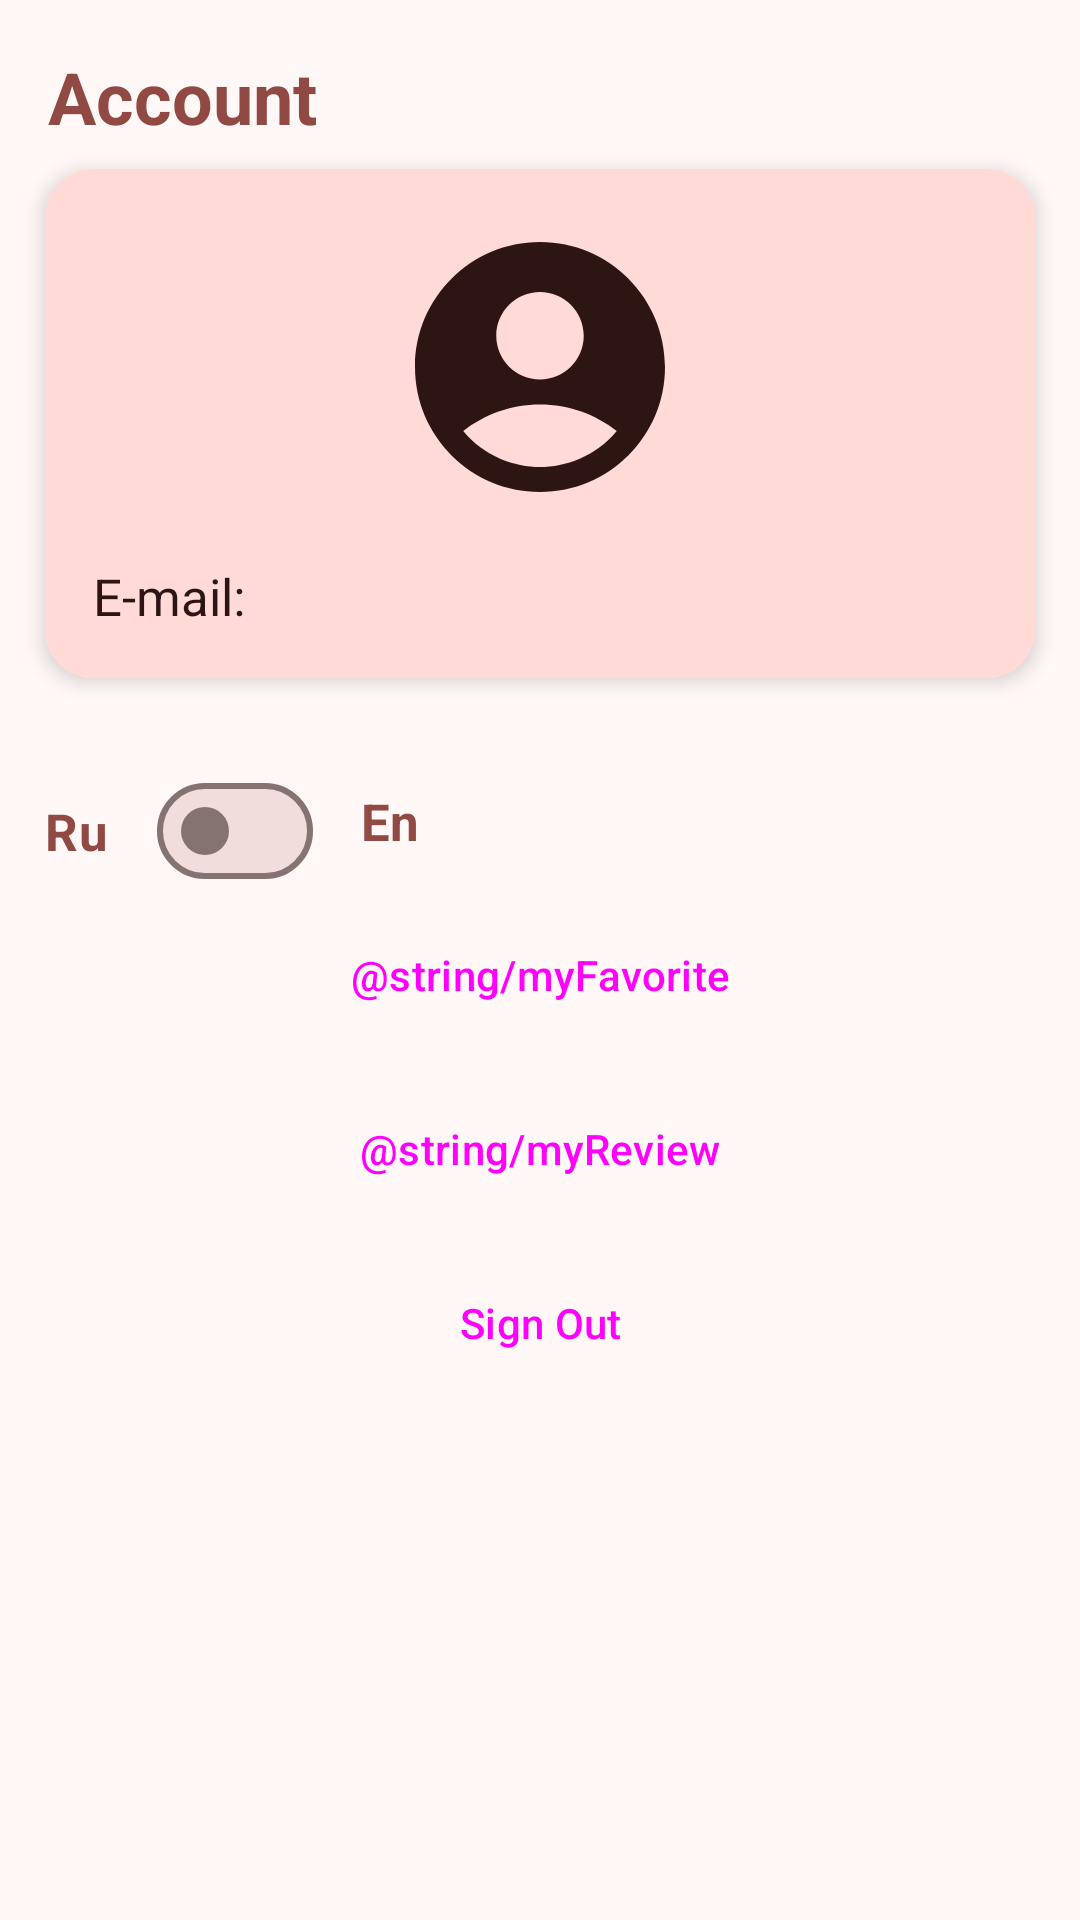

Write the Android layout XML for this screen, with the resource values it uses.
<!-- AndroidManifest.xml: application theme Theme.GuideMetro -->
<!-- res/layout/fragment_account.xml -->
<?xml version="1.0" encoding="utf-8"?>
<androidx.constraintlayout.widget.ConstraintLayout xmlns:android="http://schemas.android.com/apk/res/android"
    xmlns:app="http://schemas.android.com/apk/res-auto"
    android:layout_width="match_parent"
    android:layout_height="match_parent"
    android:background="@color/md_theme_background">

    <TextView
        android:id="@+id/newsHeader"
        android:layout_width="0dp"
        android:layout_height="wrap_content"
        android:layout_marginStart="16dp"
        android:layout_marginTop="16dp"
        android:layout_marginBottom="16dp"
        android:text="@string/account"
        android:textColor="@color/md_theme_primary"
        android:textSize="24sp"
        android:textStyle="bold"
        app:layout_constraintEnd_toEndOf="parent"
        app:layout_constraintStart_toStartOf="parent"
        app:layout_constraintTop_toTopOf="parent" />

    <com.google.android.material.materialswitch.MaterialSwitch
        android:id="@+id/switchLanguage"
        android:layout_width="wrap_content"
        android:layout_height="wrap_content"
        app:layout_constraintBottom_toTopOf="@id/favoriteButton"
        app:layout_constraintStart_toStartOf="parent"
        android:layout_marginStart="15dp"
        android:text="Ru"
        android:textColor="@color/md_theme_primary"
        android:checked="false"
        android:textSize="17sp"
        android:textStyle="bold"/>

    <TextView
        android:id="@+id/eng"
        android:layout_width="0dp"
        android:layout_height="wrap_content"
        android:layout_marginStart="16dp"
        android:layout_marginTop="16dp"
        android:layout_marginBottom="16dp"
        android:text="En"
        android:textColor="@color/md_theme_primary"
        android:textSize="17sp"
        android:textStyle="bold"
        app:layout_constraintEnd_toEndOf="parent"
        app:layout_constraintBottom_toTopOf="@id/favoriteButton"
        app:layout_constraintStart_toEndOf="@id/switchLanguage"/>

    <androidx.cardview.widget.CardView
        android:id="@+id/emailCard"
        android:layout_width="0dp"
        android:layout_height="wrap_content"
        android:layout_marginTop="8dp"
        android:layout_marginStart="15dp"
        android:layout_marginEnd="15dp"
        app:cardCornerRadius="16dp"
        app:cardElevation="4dp"
        app:layout_constraintTop_toBottomOf="@id/newsHeader"
        app:layout_constraintStart_toStartOf="parent"
        app:layout_constraintEnd_toEndOf="parent">

        <androidx.constraintlayout.widget.ConstraintLayout
            android:layout_width="match_parent"
            android:layout_height="wrap_content"
            android:padding="16dp"
            android:background="@color/md_theme_primaryContainer">

            <ImageView
                android:id="@+id/userVector"
                android:layout_width="match_parent"
                android:layout_height="wrap_content"
                app:layout_constraintTop_toTopOf="parent"
                android:src="@drawable/baseline_account_circle_24"
                android:contentDescription="@string/sendButtonDescription"/>

            <TextView
                android:id="@+id/Email"
                android:layout_width="wrap_content"
                android:layout_height="wrap_content"
                android:text="@string/emailAccount"
                android:textColor="@color/md_theme_onSecondaryContainer"
                android:layout_marginTop="15dp"
                android:textSize="17sp"
                app:layout_constraintTop_toBottomOf="@id/userVector"
                app:layout_constraintStart_toStartOf="parent"/>

            <TextView
                android:id="@+id/userEmail"
                android:layout_width="wrap_content"
                android:layout_height="wrap_content"
                android:text=""
                android:textColor="@color/md_theme_onSecondaryContainer"
                android:textSize="16sp"
                app:layout_constraintBaseline_toBaselineOf="@id/Email"
                app:layout_constraintStart_toEndOf="@id/Email"
                android:layout_marginStart="10dp"/>
        </androidx.constraintlayout.widget.ConstraintLayout>
    </androidx.cardview.widget.CardView>

    <Button
        style="@style/Widget.Material3.Button.ElevatedButton"
        android:id="@+id/favoriteButton"
        android:layout_width="match_parent"
        android:layout_height="wrap_content"
        android:layout_marginStart="15dp"
        android:layout_marginEnd="15dp"
        android:layout_marginTop="10dp"
        android:text="@string/myFavorite"
        app:layout_constraintBottom_toBottomOf="parent"
        app:layout_constraintTop_toTopOf="parent"
        app:layout_constraintStart_toStartOf="parent"
        app:layout_constraintEnd_toEndOf="parent"/>

    <Button
        style="@style/Widget.Material3.Button.ElevatedButton"
        android:id="@+id/reviewButton"
        android:layout_width="match_parent"
        android:layout_height="wrap_content"
        android:layout_marginStart="15dp"
        android:layout_marginEnd="15dp"
        android:layout_marginTop="10dp"
        android:text="@string/myReview"
        app:layout_constraintStart_toStartOf="parent"
        app:layout_constraintTop_toBottomOf="@+id/favoriteButton"
        app:layout_constraintEnd_toEndOf="parent"/>

    <Button
        style="@style/Widget.Material3.Button.ElevatedButton"
        android:id="@+id/signOutButton"
        android:layout_width="match_parent"
        android:layout_height="wrap_content"
        android:layout_marginStart="15dp"
        android:layout_marginEnd="15dp"
        android:layout_marginTop="10dp"
        android:text="@string/signOut"
        app:layout_constraintStart_toStartOf="parent"
        app:layout_constraintTop_toBottomOf="@+id/reviewButton"
        app:layout_constraintEnd_toEndOf="parent"/>

</androidx.constraintlayout.widget.ConstraintLayout>
<!-- resources referenced by this layout -->
<resources>
  <color name="md_theme_background">#FFF8F7</color>
  <color name="md_theme_onSecondaryContainer">#2C1513</color>
  <color name="md_theme_primary">#904A43</color>
  <color name="md_theme_primaryContainer">#FFDAD6</color>
  <!-- drawable baseline_account_circle_24 (drawable) -->
  <vector xmlns:android="http://schemas.android.com/apk/res/android"
      android:width="100dp"
      android:height="100dp"
      android:viewportWidth="24"
      android:viewportHeight="24">
      <path
          android:fillColor="@color/md_theme_onSecondaryContainer"
          android:pathData="M12,2C6.48,2 2,6.48 2,12s4.48,10 10,10s10,-4.48 10,-10S17.52,2 12,2zM12,6c1.93,0 3.5,1.57 3.5,3.5S13.93,13 12,13s-3.5,-1.57 -3.5,-3.5S10.07,6 12,6zM12,20c-2.03,0 -4.43,-0.82 -6.14,-2.88C7.55,15.8 9.68,15 12,15s4.45,0.8 6.14,2.12C16.43,19.18 14.03,20 12,20z" />
  </vector>
  <string name="account">Account</string>
  <string name="emailAccount">E-mail:</string>
  <string name="sendButtonDescription">Icon</string>
  <string name="signOut">Sign Out</string>
  <color name="md_theme_surfaceContainer">#FCEAE7</color>
  <color name="md_theme_onPrimary">#FFFFFF</color>
  <color name="md_theme_onPrimaryContainer">#3B0907</color>
  <color name="md_theme_secondary">#775653</color>
  <color name="md_theme_onSecondary">#FFFFFF</color>
  <color name="md_theme_secondaryContainer">#FFDAD6</color>
  <color name="md_theme_tertiary">#715B2E</color>
  <color name="md_theme_onTertiary">#FFFFFF</color>
  <color name="md_theme_tertiaryContainer">#FDDFA6</color>
  <color name="md_theme_onTertiaryContainer">#261900</color>
  <color name="md_theme_error">#BA1A1A</color>
  <color name="md_theme_onError">#FFFFFF</color>
  <color name="md_theme_errorContainer">#FFDAD6</color>
  <color name="md_theme_onErrorContainer">#410002</color>
  <color name="md_theme_onBackground">#231918</color>
  <color name="md_theme_surface">#FFF8F7</color>
  <color name="md_theme_onSurface">#231918</color>
  <color name="md_theme_surfaceVariant">#F5DDDA</color>
  <color name="md_theme_onSurfaceVariant">#534341</color>
  <color name="md_theme_outline">#857371</color>
  <color name="md_theme_outlineVariant">#D8C2BF</color>
  <color name="md_theme_inverseSurface">#392E2D</color>
  <color name="md_theme_inverseOnSurface">#FFEDEA</color>
  <color name="md_theme_inversePrimary">#FFB4AB</color>
  <color name="md_theme_primaryFixed">#FFDAD6</color>
  <color name="md_theme_onPrimaryFixed">#3B0907</color>
  <color name="md_theme_primaryFixedDim">#FFB4AB</color>
  <color name="md_theme_onPrimaryFixedVariant">#73332E</color>
  <color name="md_theme_secondaryFixed">#FFDAD6</color>
  <color name="md_theme_onSecondaryFixed">#2C1513</color>
  <color name="md_theme_secondaryFixedDim">#E7BDB8</color>
  <color name="md_theme_onSecondaryFixedVariant">#5D3F3C</color>
  <color name="md_theme_tertiaryFixed">#FDDFA6</color>
  <color name="md_theme_onTertiaryFixed">#261900</color>
  <color name="md_theme_tertiaryFixedDim">#E0C38C</color>
  <color name="md_theme_onTertiaryFixedVariant">#584419</color>
  <color name="md_theme_surfaceDim">#E8D6D4</color>
  <color name="md_theme_surfaceBright">#FFF8F7</color>
  <color name="md_theme_surfaceContainerLowest">#FFFFFF</color>
  <color name="md_theme_surfaceContainerLow">#FFF0EE</color>
  <color name="md_theme_surfaceContainerHigh">#F6E4E2</color>
  <color name="md_theme_surfaceContainerHighest">#F1DEDC</color>
</resources>
